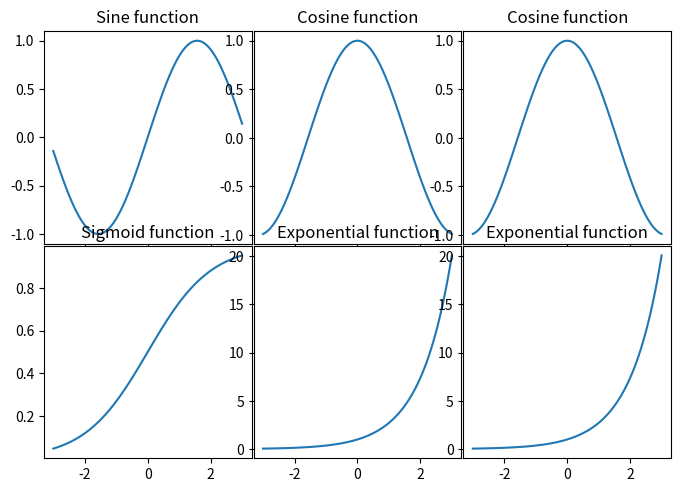

This figure's Python source:
import matplotlib.pyplot as plt
import numpy as np
# fig = plt.figure()
# ### 一種是 xticks 設定 不要有 刻度，但軸線還是會在
# ax1 = fig.add_subplot(2,1,1)
# plt.xticks([])
# plt.yticks([])
# ax1.plot(range(10), 'b-')

# ### 整個軸線都拿掉
# ax2 = fig.add_subplot(2,1,2, sharex=ax1)
# plt.axis('off')
# ax2.plot(range(10), 'r-')

# ### 圖很緊密的靠在一起
# fig.tight_layout()
# plt.show()


x = np.linspace(-3, 3, 100)
y1 = np.sin(x)
y2 = np.cos(x)
y3 = 1 / (1 + np.exp(-x))
y4 = np.exp(x)

fig, ax = plt.subplots(2, 3)

ax[0, 0].plot(x, y1)
ax[0, 1].plot(x, y2)
ax[0, 2].plot(x, y2)
ax[1, 0].plot(x, y3)
ax[1, 1].plot(x, y4)
ax[1, 2].plot(x, y4)

ax[0, 0].set_title("Sine function")
ax[0, 1].set_title("Cosine function")
ax[0, 2].set_title("Cosine function")
ax[1, 0].set_title("Sigmoid function")
ax[1, 1].set_title("Exponential function")
ax[1, 2].set_title("Exponential function")


# fig.tight_layout()  ### 補充一下 tight_layout 加這裡沒有用，因為這裡tight完，下面就又改成用 adjust 的方式排版囉！
plt.subplots_adjust(left=0.01,         ### 左邊界 到 圖的距離 是 幾%
                    bottom=0.01,       ### 下邊界 到 圖的距離 是 幾%
                    right=1.0 - 0.01,  ### 右邊界 到 圖的距離 是 幾%
                    top=1.0 - 0.1,     ### 上邊界 到 圖的距離 是 幾%
                    wspace=0.01,       ### 圖左右之間的 寬
                    hspace=0.01        ### 圖左右之間的 高
                    )   


plt.show()